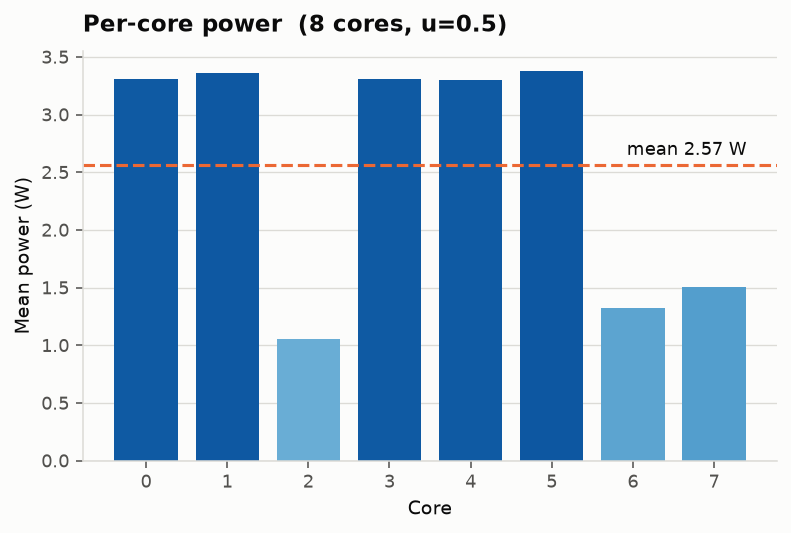

Data behind this chart, as committed beside it:
core, energy_j, mean_power_w, busy_ratio, level
0, 0.6618, 3.309, 0.7022, 100
1, 0.6722, 3.361, 0.7152, 100
2, 0.2102, 1.051, 0.4, 60
3, 0.6609, 3.304, 0.7011, 100
4, 0.6607, 3.303, 0.7009, 100
5, 0.6764, 3.382, 0.7205, 100
6, 0.264, 1.32, 0.5954, 60
7, 0.3004, 1.502, 0.7274, 60
